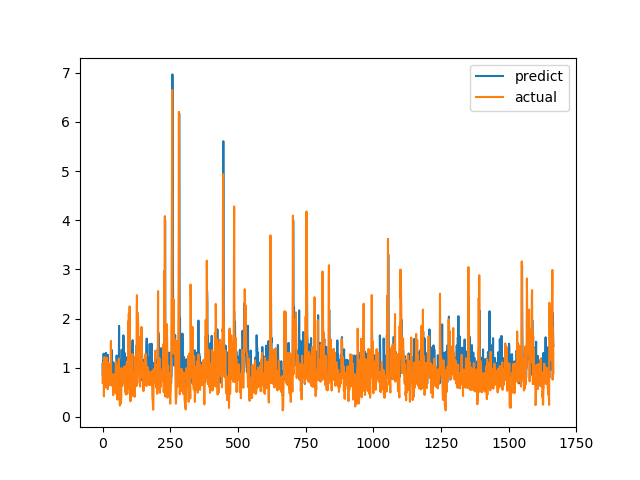

The table this chart was drawn from, first rows:
predict, actual
1.083, 0.6915
0.8437, 0.8558
1.135, 0.7094
0.7898, 1.015
1.287, 1.116
0.7642, 0.4183
0.7904, 1.002
1.089, 1.219
1.132, 1.143
0.7339, 0.6528
0.9884, 0.6747
0.838, 0.601
1.303, 0.6695
0.7687, 0.6538
0.7036, 0.7814
0.7036, 1.206
1.024, 0.8469
1.109, 0.8286
1.029, 0.6482
1.265, 0.5624
0.8357, 0.7183
1.012, 1.1
0.9861, 0.9542
1.062, 0.729
0.7568, 0.6694
0.8249, 0.8631
0.7594, 0.6465
0.7487, 0.8223
0.8327, 0.9236
1.024, 0.8301
0.9884, 1.067
0.8074, 1.546
0.7623, 0.6827
1.031, 0.6386
1.362, 0.6464
1.153, 0.6881
0.8072, 0.7274
0.8203, 0.65
0.9026, 0.8694
0.6594, 0.4409
1.111, 0.4519
0.8439, 0.7575
0.7899, 0.4952
0.8409, 0.6851
0.969, 0.7244
1.047, 0.8654
0.9889, 0.74
0.9884, 0.8071
0.8377, 0.8204
1.007, 1.114
1.009, 1.109
0.8736, 0.4751
1.249, 1.039
1.15, 0.9458
0.6981, 0.7878
0.7683, 0.3505
1.233, 0.9368
0.7747, 0.9868
0.7888, 0.647
0.8584, 1.03
... 1,606 more rows
